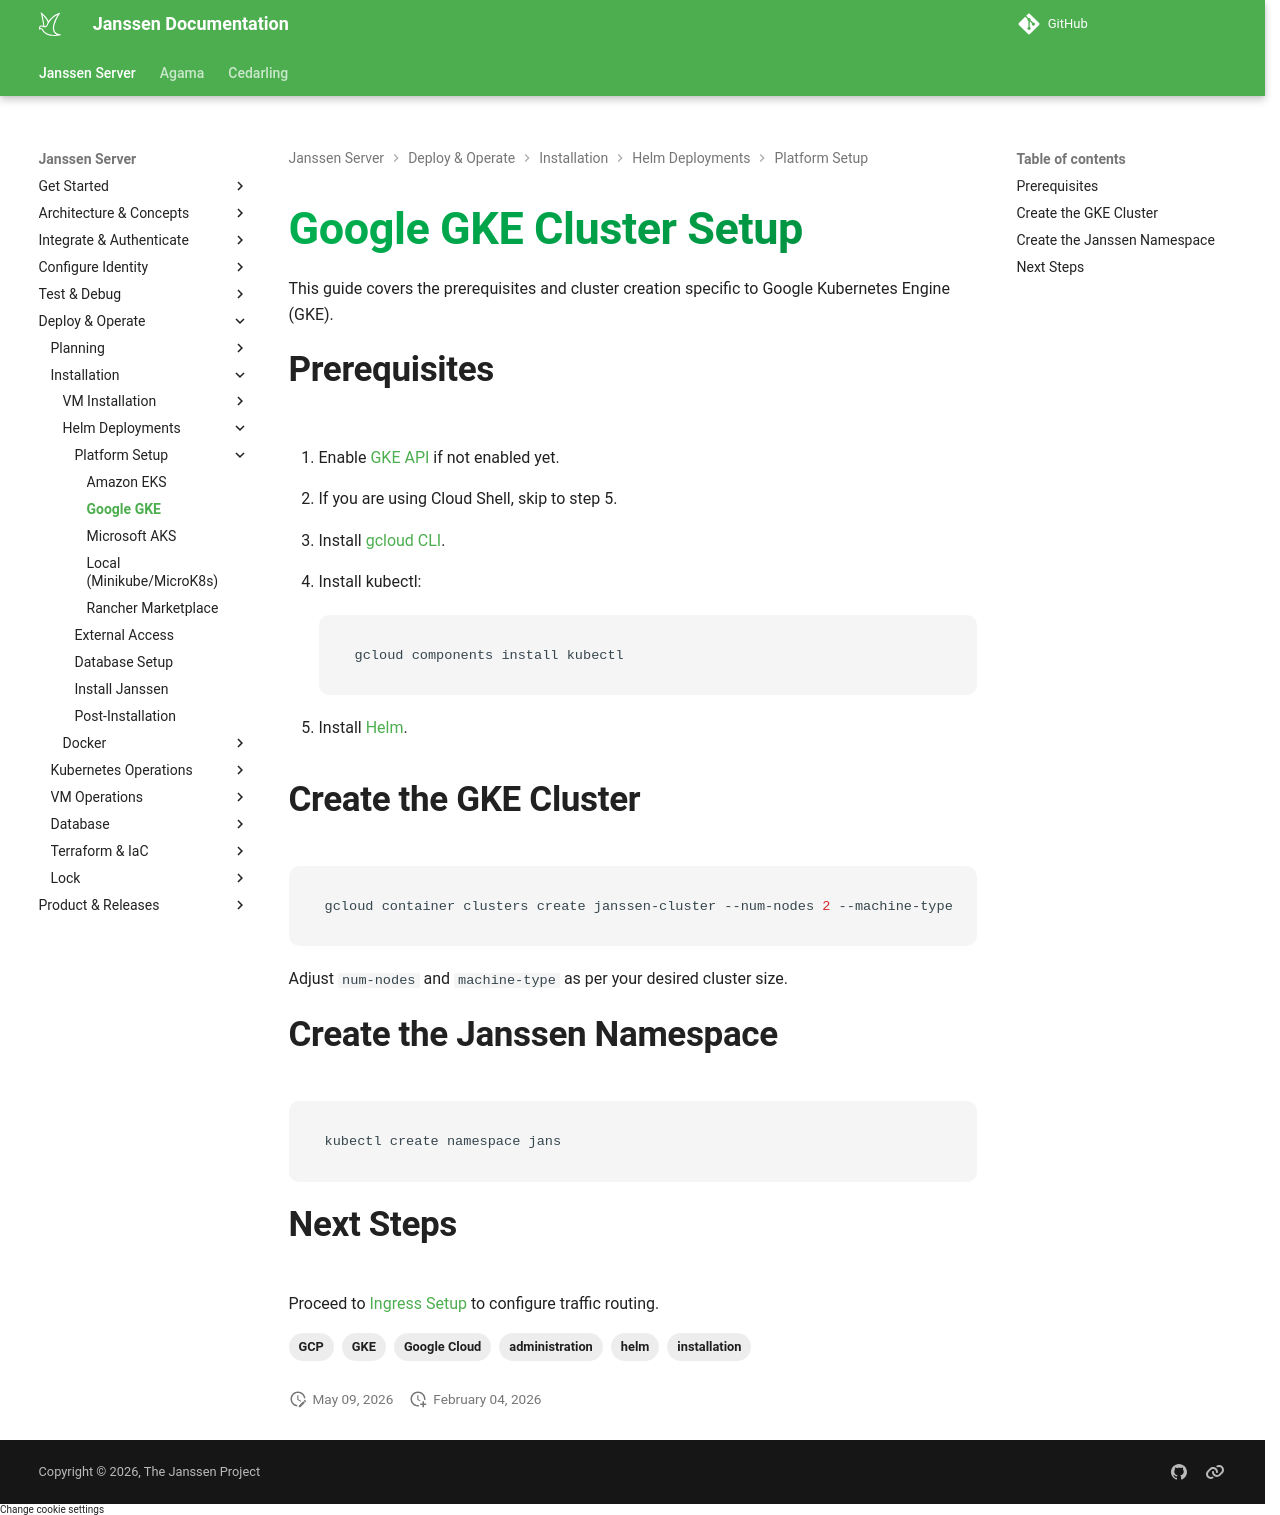

repository: JanssenProject/jans · page: nightly/janssen-server/install/helm-install/prerequisites/google-gke/index.html · generator: mkdocs

---
tags:
  - administration
  - installation
  - helm
  - GKE
  - Google Cloud
  - GCP
---

# Google GKE Cluster Setup

This guide covers the prerequisites and cluster creation specific to Google Kubernetes Engine (GKE).

## Prerequisites

1. Enable [GKE API](https://console.cloud.google.com/kubernetes) if not enabled yet.

2. If you are using Cloud Shell, skip to step 5.

3. Install [gcloud CLI](https://cloud.google.com/sdk/docs/quickstarts).

4. Install kubectl:

    ```bash
    gcloud components install kubectl
    ```

5. Install [Helm](https://helm.sh/docs/intro/install/).

## Create the GKE Cluster

```bash
gcloud container clusters create janssen-cluster --num-nodes 2 --machine-type e2-standard-4 --zone us-west1-a
```

Adjust `num-nodes` and `machine-type` as per your desired cluster size.

## Create the Janssen Namespace

```bash
kubectl create namespace jans
```

## Next Steps

Proceed to [Ingress Setup](../ingress-setup.md) to configure traffic routing.
